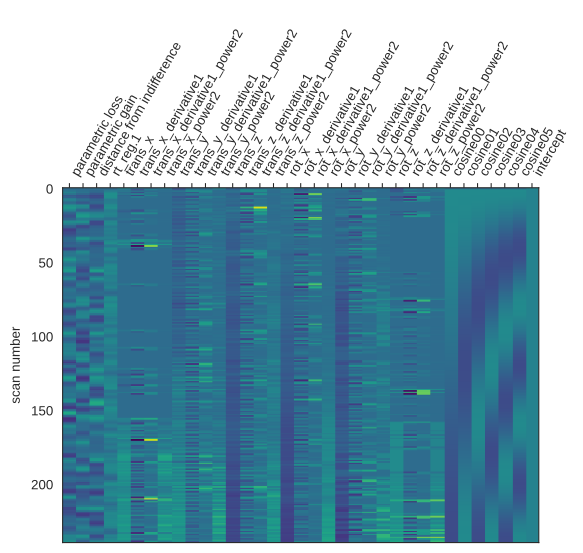

The file beside this chart, header and first rows:
parametric loss	parametric gain	distance from indifference	rt_reg.1	trans_x	trans_x_derivative1	trans_x_derivative1_power2	trans_x_power2	trans_y	trans_y_derivative1	trans_y_derivative1_power2	trans_y_power2	trans_z	trans_z_derivative1	trans_z_derivative1_power2	trans_z_power2	rot_x	rot_x_derivative1	rot_x_derivative1_power2	rot_x_power2	rot_y	rot_y_derivative1	rot_y_derivative1_power2	rot_y_power2
-0.0003276	-9.979637827998644e-05	-7.230670067078262e-05	-0.0005735	0.01152	-1.5599790680887249e-15	-3.2060761437213233e-16	0.0001328	-0.07164	1.966014188449887e-15	7.463448648468225e-16	0.005133	-0.02701	-2.408817172241015e-16	3.227729766716579e-16	0.0007297	0.003546	-1.1039474915480101e-15	6.662642746844379e-16	1.2577307603764266e-05	7.271967435533196e-17	-3.4121980751824915e-16	6.363023227165016e-16	1.7856407227086007e-15
-0.00658	-0.002104	-0.001488	0.02251	-8.19612000013891e-05	-0.01161	0.0001347	6.7176344525213965e-09	-0.06712	0.004518	2.0413227609665032e-05	0.004506	-0.0003634	0.02665	0.0007102	1.3209517516371513e-07	0.003165	-0.0003819	1.4583997199173586e-07	1.0014439997945636e-05	-5.0754999991684524e-06	-5.075500000532223e-06	2.5760584063087496e-11	2.5761977551897668e-11
-0.0945	-0.03051	-0.02076	0.2271	0.01033	0.01041	0.0001085	0.0001068	-0.06279	0.004329	1.874197263960388e-05	0.003943	0.0387	0.03907	0.001526	0.001498	0.002446	-0.0007182	5.158686993035345e-07	5.98448154362685e-06	0.0001126	0.0001177	1.3849876109566516e-08	1.2681012716175515e-08
-0.2045	-0.06847	-0.04145	0.3983	0.01305	0.002718	7.386980409192283e-06	0.0001703	-0.05313	0.009667	9.344508888944483e-05	0.002823	0.003904	-0.0348	0.001211	1.5243870835006736e-05	0.002091	-0.0003553	1.262523023742459e-07	4.372280999820115e-06	-0.0001735	-0.0002861	8.183203958553876e-08	3.008594243523625e-08
-0.13	-0.07903	0.02324	0.4852	-3.326580000069401e-05	-0.01308	0.0001712	1.1066102553811176e-09	-0.06904	-0.01591	0.0002532	0.004767	2.9863400000122755e-05	-0.003874	1.501156892283578e-05	8.918221760480453e-10	0.001684	-0.0004068	1.654536973993383e-07	2.836664375390531e-06	-9.859209989389831e-07	0.0001725	2.9744893134202992e-08	9.728860659303209e-13
0.03303	-0.07853	0.1248	0.4878	0.006546	0.006579	4.3286343711489377e-05	4.284972324053045e-05	-0.06287	0.006172	3.8094818409005474e-05	0.003952	-0.01718	-0.01721	0.0002962	0.0002952	0.001919	0.0002346	5.5013701848287515e-08	3.681755064501689e-06	-9.427389999897228e-05	-9.32879790003219e-05	8.7026460791983e-09	8.88756802427043e-09
0.1317	-0.1419	0.1865	0.4621	-1.9142500000662395e-05	-0.006565	4.310070213760425e-05	3.6643262139605085e-10	-0.02609	0.03678	0.001353	0.0006804	0.008803	0.02598	0.0006752	7.749544992193439e-05	0.001675	-0.000244	5.9521359711375895e-08	2.805022034239997e-06	-0.000231	-0.0001368	1.8703324837475662e-08	5.337670872586595e-08
0.1725	-0.2196	0.2021	0.4007	0.0103	0.01032	0.0001064	0.000106	-0.0633	-0.03721	0.001385	0.004006	0.02195	0.01315	0.0001729	0.0004819	0.001948	0.0002732	7.461092136693361e-08	3.7945871211593e-06	-9.42739000003272e-05	0.0001368	1.8703324897203992e-08	8.887566706820972e-09
0.2024	-0.1003	0.04339	0.3867	0.009992	-0.0003058	9.348917648782093e-08	9.983486822866108e-05	-0.06547	-0.002176	4.734975998968153e-06	0.004287	-0.0009048	-0.02286	0.0005224	8.186811354979089e-07	0.001562	-0.0003861	1.4904232342582053e-07	2.439562845402813e-06	-0.0001923	-9.801810000003668e-05	9.607546834371768e-09	3.6976212313906534e-08
0.2249	0.09382	-0.1686	0.3628	0.01092	0.0009234	8.525936884493195e-07	0.0001191	-0.06158	0.003889	1.5123543208865336e-05	0.003793	-0.003859	-0.002955	8.729247519804797e-06	1.489450523489168e-05	0.002127	0.0005649	3.190894149339744e-07	4.523235704945378e-06	-0.0005195	-0.0003272	1.0707031090672925e-07	2.69888560126876e-07
0.1818	0.1127	-0.2196	0.3928	0.007501	-0.003414	1.1656761640134455e-05	5.62635008110425e-05	0.004774	0.06636	0.004403	2.2789166436706056e-05	-0.01142	-0.007563	5.719685137835818e-05	0.0001305	0.00181	-0.000317	1.005080198643668e-07	3.2752312597729184e-06	-0.0005195	1.2158991234802692e-15	-9.1715870053559e-16	2.698885616090485e-07
0.1145	0.03079	-0.1703	0.3809	0.008376	0.0008751	7.658175115974074e-07	7.01575435218492e-05	-0.03652	-0.04129	0.001705	0.001333	-0.01139	3.1500000000674096e-05	9.922487599383411e-10	0.0001297	0.001767	-4.288000000086789e-05	1.8386936198026246e-09	3.1218649347731723e-06	-7.521269999886501e-05	0.0004443	1.9739831454779922e-07	5.656950139995542e-09
0.05028	-0.009986	-0.0973	0.202	0.01039	0.002014	4.054947415256013e-06	0.0001079	-0.01898	0.01754	0.0003076	0.0003602	0.01603	0.02742	0.0007521	0.0002571	0.001608	-0.0001592	2.5344639329872432e-08	2.58463498331337e-06	-2.7846499998331865e-05	4.73661999997667e-05	2.2435551153104453e-09	7.754275798271751e-10
0.005052	-0.01898	-0.0303	0.07849	0.00385	-0.00654	4.276963802259194e-05	1.4821345021726517e-05	-0.03024	-0.01126	0.0001267	0.0009142	0.04586	0.02982	0.0008895	0.002103	0.001159	-0.0004486	2.0125990373556114e-07	1.343420082388504e-06	-0.0001121	-8.422450000132164e-05	7.093765811045451e-09	1.2559908581171718e-08
-0.008972	-0.08272	0.0685	0.1504	0.008221	0.004371	1.9103280732980736e-05	6.757793553782776e-05	-0.007189	0.02305	0.0005312	5.167654504804251e-05	0.04048	-0.005377	2.8909978238409687e-05	0.001639	0.0005818	-0.0005772	3.3320717250947705e-07	3.385133472766765e-07	0.0001007	0.0002128	4.527703004903212e-08	1.0143110018273137e-08
-0.01021	-0.1503	0.1717	0.214	0.00698	-0.00124	1.5380216290716392e-06	4.872612376900206e-05	0.0007407	0.007929	6.287397293376204e-05	5.485935282949754e-07	-0.02774	-0.06822	0.004654	0.0007694	0.0007029	0.0001211	1.4666905178162431e-08	4.941049608142976e-07	-0.0005557	-0.0006564	4.309042866370422e-07	3.0882471681399945e-07
-0.06474	-0.0321	0.3038	0.2705	-0.0001153	-0.007096	5.03493274677915e-05	1.3297778812736861e-08	-0.01278	-0.01352	0.0001827	0.0001632	0.03544	0.06318	0.003992	0.001256	0.000523	-0.0001799	3.2365448045605474e-08	2.7355201213937605e-07	-0.0003822	0.0001735	3.0094962951099144e-08	1.4610818014157604e-07
-0.1248	0.1523	0.4103	0.2754	-0.0001144	9.610000001033151e-07	9.227420018800389e-13	1.30770645065451e-08	-0.01516	-0.002384	5.682502439446481e-06	0.0002298	0.04048	0.005041	2.5408656488545117e-05	0.001639	7.453699999984878e-05	-0.0004485	2.011387939568238e-07	5.555763178720989e-09	-0.0005557	-0.0001735	3.0094963817036537e-08	3.08824717154585e-07
-0.03791	0.2199	0.2975	0.365	0.006971	0.007086	5.0206648493772814e-05	4.85991631181087e-05	0.01578	0.03093	0.000957	0.0002489	0.0159	-0.02458	0.0006041	0.0002529	-0.0006174	-0.0006919	4.787242273853113e-07	3.811358373404724e-07	-0.0004009	0.0001548	2.395591856221713e-08	1.6075528886341785e-07
0.0929	0.2056	0.1028	0.4362	-0.000113	-0.007084	5.0187405671577615e-05	1.2768320671514461e-08	-0.007191	-0.02297	0.0005275	5.170559123516792e-05	0.01436	-0.001547	2.393208998644819e-06	0.0002061	0.000554	0.001171	1.372145167524568e-06	3.069425945365244e-07	-0.000628	-0.0002271	5.156805058317842e-08	3.944204243469988e-07
0.05589	0.1285	-0.0278	0.4438	-0.0001153	-2.330999999659582e-06	5.433073124300485e-12	1.3300545949135717e-08	0.0007674	0.007958	6.333103728493775e-05	5.889334553622474e-07	0.001111	-0.01325	0.0001755	1.234409880818894e-06	0.0004762	-7.786300000046382e-05	6.062645530238651e-09	2.267292989764337e-07	-0.0003505	0.0002775	7.701624007204553e-08	1.228579605235867e-07
-0.05245	0.05155	-0.09037	0.3857	-0.0001144	9.730000003925037e-07	9.46289871327827e-13	1.307706474203991e-08	0.01959	0.01883	0.0003544	0.0003839	0.01422	0.01311	0.0001719	0.0002023	0.0001816	-0.0002946	8.67803207922975e-08	3.296984388488364e-08	-0.0005557	-0.0002052	4.211114363737043e-08	3.0882582829565013e-07
-0.05552	0.07652	-0.1093	0.4131	-0.0001155	-1.1179999998263745e-06	1.249200266312396e-12	1.3334012598834194e-08	-0.01808	-0.03767	0.001419	0.0003269	0.01879	0.004566	2.0849269209169507e-05	0.000353	0.0002853	0.0001037	1.0756799338827837e-08	8.139095399529503e-08	-0.0004893	6.643300000054791e-05	4.4133429119284834e-09	2.394027454870434e-07
-0.01213	0.1426	-0.09723	0.4419	-0.0001344	-1.8908999999592145e-05	3.575494218840167e-10	1.805852024266291e-08	-0.00745	0.01063	0.000113	5.549788109589074e-05	0.04682	0.02803	0.0007856	0.002192	-0.0001872	-0.0004725	2.23253414652669e-07	3.5046086531918615e-08	0.000225	0.0007143	5.102244954303663e-07	5.0630403299083195e-08
-0.07518	0.1395	0.00207	0.383	-0.0001239	1.05310000001015e-05	1.10900558876525e-10	1.5339068530857572e-08	-0.02042	-0.01297	0.0001681	0.0004168	-0.001869	-0.04869	0.00237	3.4945441963091844e-06	-0.0007917	-0.0006045	3.653791459704147e-07	6.267445528938051e-07	-0.000419	-0.000644	4.147179714739736e-07	1.7553921211349217e-07
-0.1681	0.09357	0.1195	0.2831	-0.000146	-2.218099999953792e-05	4.919956842563877e-10	2.132534404282328e-08	-0.01791	0.002507	6.285550409838674e-06	0.0003207	0.02958	0.03145	0.000989	0.0008749	3.8947899990848695e-06	0.0007956	6.329265195890998e-07	1.5170097227532082e-11	-5.167240000013136e-05	0.0003673	1.3491046609679589e-07	2.670037703665879e-09
-0.1259	-0.01379	0.1888	0.2954	-0.0001524	-6.359999999812704e-06	4.04488687496431e-11	2.322331984593933e-08	-0.0204	-0.002493	6.215048999569657e-06	0.0004162	-0.02347	-0.05305	0.002814	0.000551	0.0001393	0.0001354	1.8323198239774948e-08	1.939278977506833e-08	-0.000175	-0.0001233	1.5210928698973917e-08	3.0626751368803046e-08
-0.02972	-0.1166	0.211	0.2643	0.002161	0.002313	5.3515512081580265e-06	4.669704902911616e-06	0.007908	0.02831	0.0008014	6.253013775844572e-05	0.01045	0.03392	0.001151	0.0001091	-0.0004678	-0.0006071	3.6856069748628913e-07	2.1886865025011565e-07	-0.000175	-2.834652438864378e-16	-1.428019424830829e-15	3.0626750035833914e-08
0.01673	-0.1183	0.1487	0.1177	-0.0001387	-0.0023	5.288385522575281e-06	1.92374120660582e-08	-0.006821	-0.01473	0.0002169	4.652890586401744e-05	0.02891	0.01847	0.000341	0.000836	0.0001224	0.0005902	3.483891608602291e-07	1.4984454006055474e-08	-7.691679999748024e-06	0.0001673	2.7993746466752252e-08	5.916223623372181e-11
0.0197	-0.07969	0.06221	0.04949	0.003592	0.003731	1.3917518122533956e-05	1.2901889287107202e-05	-0.01674	-0.009921	9.84260425797874e-05	0.0002803	0.04282	0.01391	0.0001935	0.001834	-0.0006942	-0.0008166	6.668126975439693e-07	4.818789279830944e-07	0.0001139	0.0001216	1.4774566889795462e-08	1.2963872703683057e-08
-0.02943	-0.1118	-0.01386	0.1776	0.004301	0.0007094	5.032341722111289e-07	1.8501267717039816e-05	0.02669	0.04343	0.001886	0.0007122	-0.0002489	-0.04307	0.001855	6.193926269161924e-08	-0.0007769	-8.271799999884563e-05	6.842266512827384e-09	6.035627326434141e-07	-8.953889999920558e-05	-0.0002034	4.1370704593457884e-08	8.017215610735511e-09
-0.08279	-0.1671	-0.06443	0.2712	-0.0001457	-0.004447	1.9775568863272165e-05	2.1217709161381338e-08	0.01816	-0.008529	7.274554680888366e-05	0.0003297	-0.01066	-0.01041	0.0001084	0.0001136	-0.0001496	0.0006273	3.9348270871668964e-07	2.2383451787336422e-08	-0.00039	-0.0003005	9.030151189546672e-08	1.5213198060308006e-07
-0.06591	-0.1629	-0.08567	0.3763	-0.0001625	-1.6880999999827673e-05	2.849673432058466e-10	2.6420551760569162e-08	-0.007755	-0.02591	0.0006715	6.014421277315936e-05	-0.01229	-0.001635	2.672244088929485e-06	0.0001511	-0.0002501	-0.0001005	1.0094421440719805e-08	6.254100638605101e-08	0.0004159	0.000806	6.495699161560541e-07	1.729877868545742e-07
-0.01222	-0.1233	-0.08891	0.4183	-0.0001518	1.0783000000355823e-05	1.1627277849564664e-10	2.303140092534448e-08	0.04533	0.05309	0.002818	0.002055	0.007369	0.01966	0.0003866	5.429656070406846e-05	-0.0007016	-0.0004515	2.0387211629702403e-07	4.922481730108007e-07	0.000147	-0.0002689	7.229215163546168e-08	2.1622528942580063e-08
0.0875	-0.03072	-0.08363	0.4322	-0.0001423	9.429999999894956e-06	8.892480823224122e-11	2.0258113608027184e-08	0.01884	-0.02649	0.0007019	0.0003549	-0.01896	-0.02633	0.0006934	0.0003596	-0.0009393	-0.0002377	5.650794600755879e-08	8.823183053176008e-07	0.0003018	0.0001548	2.3947869433096084e-08	9.108143317010183e-08
0.172	0.05592	-0.07377	0.3492	0.005564	0.005706	3.256118635072645e-05	3.0957094490611226e-05	0.002334	-0.01651	0.0002724	5.447042532117563e-06	-0.03018	-0.01121	0.0001257	0.0009106	-0.000404	0.0005353	2.8658463298039737e-07	1.6320145589733401e-07	-0.0005394	-0.0008412	7.075922115521973e-07	2.909394126688622e-07
0.1454	0.07121	-0.04545	0.1575	-0.0002319	-0.005796	3.359173812273998e-05	5.3790597793151854e-08	0.02399	0.02165	0.0004689	0.0005754	0.007435	0.03761	0.001415	5.527877890088964e-05	-0.001238	-0.0008341	6.957862062305082e-07	1.5329411338525594e-06	6.358410000050596e-06	0.0005457	2.9783914592083296e-07	4.042974862955501e-11
0.07997	0.04009	-0.007603	0.06476	-0.0002229	9.037000000127633e-06	8.166665631786953e-11	4.96803983380037e-08	0.002307	-0.02168	0.00047	5.323171840539985e-06	0.02392	0.01649	0.0002719	0.0005724	-0.001334	-9.605999999978752e-05	9.227522251858616e-09	1.7800362718816631e-06	4.772030000096927e-05	4.136188999943693e-05	1.7108047472399313e-09	2.2772279930626676e-09
0.06453	-0.05613	0.0784	0.1484	0.001854	0.002077	4.313227002261835e-06	3.4370935244149e-06	0.002296	-1.14199999997777e-05	1.3041562275506162e-10	5.270605808585542e-06	-0.01646	-0.04039	0.001631	0.0002711	-0.001389	-5.45699999997409e-05	2.977884356828572e-09	1.928626561767867e-06	-0.000116	-0.0001638	2.6818416972094727e-08	1.3465978280687062e-08
0.072	-0.1564	0.1507	0.2071	-0.0001742	-0.002028	4.113518168560197e-06	3.035992674114898e-08	0.0158	0.0135	0.0001823	0.0002496	-0.02104	-0.004577	2.094618288839881e-05	0.0004427	-0.001212	0.0001766	3.118402758224512e-08	1.469331865615833e-06	-0.00013	-1.4005999999972732e-05	1.9616676893534314e-10	1.6912742574995073e-08
0.04252	-0.2264	0.1036	0.2697	-0.0001975	-2.3256999999904026e-05	5.408879363796327e-10	3.9005460883046484e-08	0.03026	0.01446	0.0002091	0.0009157	0.007452	0.02849	0.0008118	5.553737147551394e-05	-0.001404	-0.0001922	3.6936995580043256e-08	1.972198923173633e-06	2.978940000139503e-05	0.0001598	2.554831309624981e-08	8.874088586065015e-10
0.004464	-0.2518	0.01897	0.2352	-0.002305	-0.002108	4.443292999629673e-06	5.314915267795235e-06	0.007804	-0.02246	0.0005043	6.090616197785358e-05	-0.01382	-0.02127	0.0004525	0.000191	-0.001555	-0.0001509	2.2773827271841745e-08	2.4188336665985376e-06	-0.0002393	-0.0002691	7.242417478952667e-08	5.727789148278152e-08
-0.01208	-0.1734	-0.01709	0.1077	-0.0002438	0.002062	4.2501203420657015e-06	5.9452094431555305e-08	0.009439	0.001635	2.673094201188952e-06	8.909849663999633e-05	0.02299	0.03681	0.001355	0.0005287	-0.00168	-0.0001247	1.5550089175007326e-08	2.8222656016144764e-06	4.469770000449108e-06	0.0002438	5.9437352297530683e-08	1.997935192879453e-11
-0.01695	-0.07322	-0.03659	0.06506	-0.0002183	2.5504999999968843e-05	6.505048588092351e-10	4.7664933117376445e-08	0.03408	0.02464	0.0006073	0.001162	0.03524	0.01225	0.00015	0.001242	-0.001915	-0.0002351	5.5253202214163794e-08	3.667301601119157e-06	-0.0002076	-0.000212	4.496468089841007e-08	4.3089040880540647e-08
-0.0341	-0.01471	-0.1484	0.2134	-0.005618	-0.0054	2.916126361437128e-05	3.1566868032550057e-05	0.02184	-0.01224	0.0001499	0.0004769	0.007425	-0.02781	0.0007736	5.513196150867872e-05	-0.001492	0.0004233	1.791574929847341e-07	2.2253180640441075e-06	-0.0002554	-4.785599999991681e-05	2.290195659918987e-09	6.524703895432426e-08
-0.05383	-0.003622	-0.2557	0.3061	-0.0001926	0.005426	2.9439859074953743e-05	3.709052392512804e-08	0.03184	0.009998	9.996600288876824e-05	0.001014	-0.004249	-0.01167	0.0001363	1.8054170960082693e-05	-0.001629	-0.0001371	1.879915128713385e-08	2.653184900427425e-06	-5.97206999992746e-05	0.0001957	3.8304086196556574e-08	3.5665621791109983e-09
-0.07697	-0.08459	-0.2285	0.3317	-0.0001689	2.3704999999804133e-05	5.619271799638608e-10	2.8521806207190013e-08	0.02185	-0.009988	9.97601439990644e-05	0.0004774	-0.003312	0.0009372	8.78362582982681e-07	1.0968085475853826e-05	-0.001724	-9.471000000038768e-05	8.969983298668201e-09	2.9706935446697177e-06	-4.520359999819748e-05	1.4517099999570724e-05	2.1074463883332606e-10	2.043366841477788e-09
-0.08899	-0.1674	-0.1456	0.2436	-0.008678	-0.008509	7.240999047357423e-05	7.531271732265821e-05	-0.006784	-0.02863	0.0008198	4.6016821946114e-05	0.01208	0.01539	0.0002369	0.0001459	-0.001359	0.0003643	1.3274363540135006e-07	1.8475061929045544e-06	-4.520359999929029e-05	-1.286298026396272e-15	-7.241363392990785e-16	2.04336656490505e-09
-0.07491	-0.1442	-0.08204	0.1476	-0.004213	0.004465	1.994042232115126e-05	1.774785235213577e-05	0.04233	0.04911	0.002412	0.001791	-0.002787	-0.01487	0.000221	7.76982175330477e-06	-0.00244	-0.001081	1.1681718775544026e-06	5.953844002147036e-06	-0.0003807	-0.0003355	1.1256253189537206e-07	1.4493782014268768e-07
-0.131	-0.1351	-0.1441	0.1701	-0.005987	-0.001774	3.147324364265849e-06	3.584285187219829e-05	0.01118	-0.03114	0.0009699	0.0001251	0.01902	0.0218	0.0004754	0.0003616	-0.002156	0.0002836	8.041194404061327e-08	4.650405991225726e-06	-0.0004165	-3.584200000059504e-05	1.2846485278472775e-09	1.735130678842575e-07
-0.1762	-0.1291	-0.2427	0.1896	-0.000168	0.005819	3.3858922221986873e-05	2.8240131284114374e-08	0.02161	0.01043	0.0001088	0.0004672	0.02274	0.003722	1.3851795239197825e-05	0.000517	-0.001798	0.0003584	1.284648957499563e-07	3.2330197641601764e-06	-0.000225	0.0001916	3.670059759307346e-08	5.061375069588213e-08
-0.01988	0.01518	-0.3068	0.3292	-0.0001558	1.2265999999566232e-05	1.5045481869382742e-10	2.426803260599173e-08	0.01991	-0.001703	2.9005496092124552e-06	0.0003965	-0.03364	-0.05637	0.003178	0.001131	-0.001798	-2.0907193472598484e-16	-1.3028070443745327e-16	3.2330197638367453e-06	-0.0006237	-0.0003987	1.589991697758921e-07	3.890291320688569e-07
0.1524	0.1647	-0.3202	0.4202	-0.0001606	-4.80800000007257e-06	2.3116959437332664e-11	2.5789149588179716e-08	0.01714	-0.002772	7.683983999050623e-06	0.0002938	0.005343	0.03898	0.001519	2.854999996899094e-05	-0.002048	-0.00025	6.249999972184944e-08	4.194549764295173e-06	-0.0001902	0.0004336	1.8797254012449443e-07	3.616234715993791e-08
0.1258	0.1849	-0.2322	0.459	-0.0001628	-2.209000000441618e-06	4.879506921501347e-12	2.650351577028404e-08	0.007207	-0.009932	9.864422671961644e-05	5.1945461583231576e-05	-0.0114	-0.01674	0.0002803	0.0001299	-0.001738	0.0003104	9.632953658745246e-08	3.0195665368372358e-06	-0.0006305	-0.0004403	1.938852259393673e-07	3.975151172618376e-07
0.01633	0.1348	-0.1277	0.4187	-0.004299	-0.004136	1.7104270905129575e-05	1.84773601611271e-05	0.01992	0.01271	0.0001615	0.0003967	-0.04609	-0.03469	0.001204	0.002125	-0.001798	-6.037000000053969e-05	3.6445364700023803e-09	3.2330197640144986e-06	-0.0005212	0.0001093	1.1953703652405578e-08	2.7160253386072174e-07
-0.1028	0.03691	-0.06491	0.3433	-0.0002381	0.00406	1.6487384137540343e-05	5.667447038062276e-08	0.01683	-0.003086	9.522778809298068e-06	0.0002833	-0.0215	0.02459	0.0006048	0.0004623	-0.001921	-0.0001227	1.5065106843320372e-08	3.689472639428063e-06	-0.0005815	-6.0330000000176135e-05	3.6397078750289275e-09	3.38124803984197e-07
-0.1829	-0.0288	-0.02234	0.2555	-0.0102	-0.009959	9.918638170590811e-05	0.000104	0.01611	-0.0007249	5.254800096766414e-07	0.0002594	-0.0215	2.5000000003181263e-06	6.248838941580585e-12	0.0004622	-0.002043	-0.000122	1.4874240759724512e-08	4.172868417385091e-06	-0.0005815	1.6230240241779555e-16	-3.3168091010297217e-16	3.381248045770472e-07
-0.1962	0.05406	0.08032	0.2287	-0.006772	0.003425	1.1731584019670784e-05	4.586215106586037e-05	0.01296	-0.003144	9.886622489511468e-06	0.000168	-0.04412	-0.02262	0.0005117	0.001947	-0.002084	-4.1440000000398624e-05	1.7172727516479674e-09	4.343889639661223e-06	-0.0005815	1.1219629540144035e-15	-6.699872883994196e-16	3.381248049734203e-07
-0.1692	0.1543	0.163	0.1506	-0.01017	-0.003402	1.15752370167073e-05	0.0001035	0.002694	-0.01027	0.0001054	7.25704333266336e-06	-0.02147	0.02265	0.0005128	0.0004611	-0.002018	6.619000000028154e-05	4.381115500211475e-09	4.072364360362144e-06	-0.0002822	0.0002992	8.954397947566195e-08	7.966280439529219e-08
-0.09898	0.1316	0.1371	0.04509	-0.01344	-0.003265	1.0656960249300174e-05	0.0001806	0.01784	0.01514	0.0002293	0.0003182	-0.006328	0.01515	0.0002294	4.003763590108574e-05	-0.002168	-0.0001495	2.2353238967976187e-08	4.698142950994391e-06	-0.0002761	6.144999999579507e-06	3.7760820231486335e-11	7.623176261739366e-08
... 180 more rows
